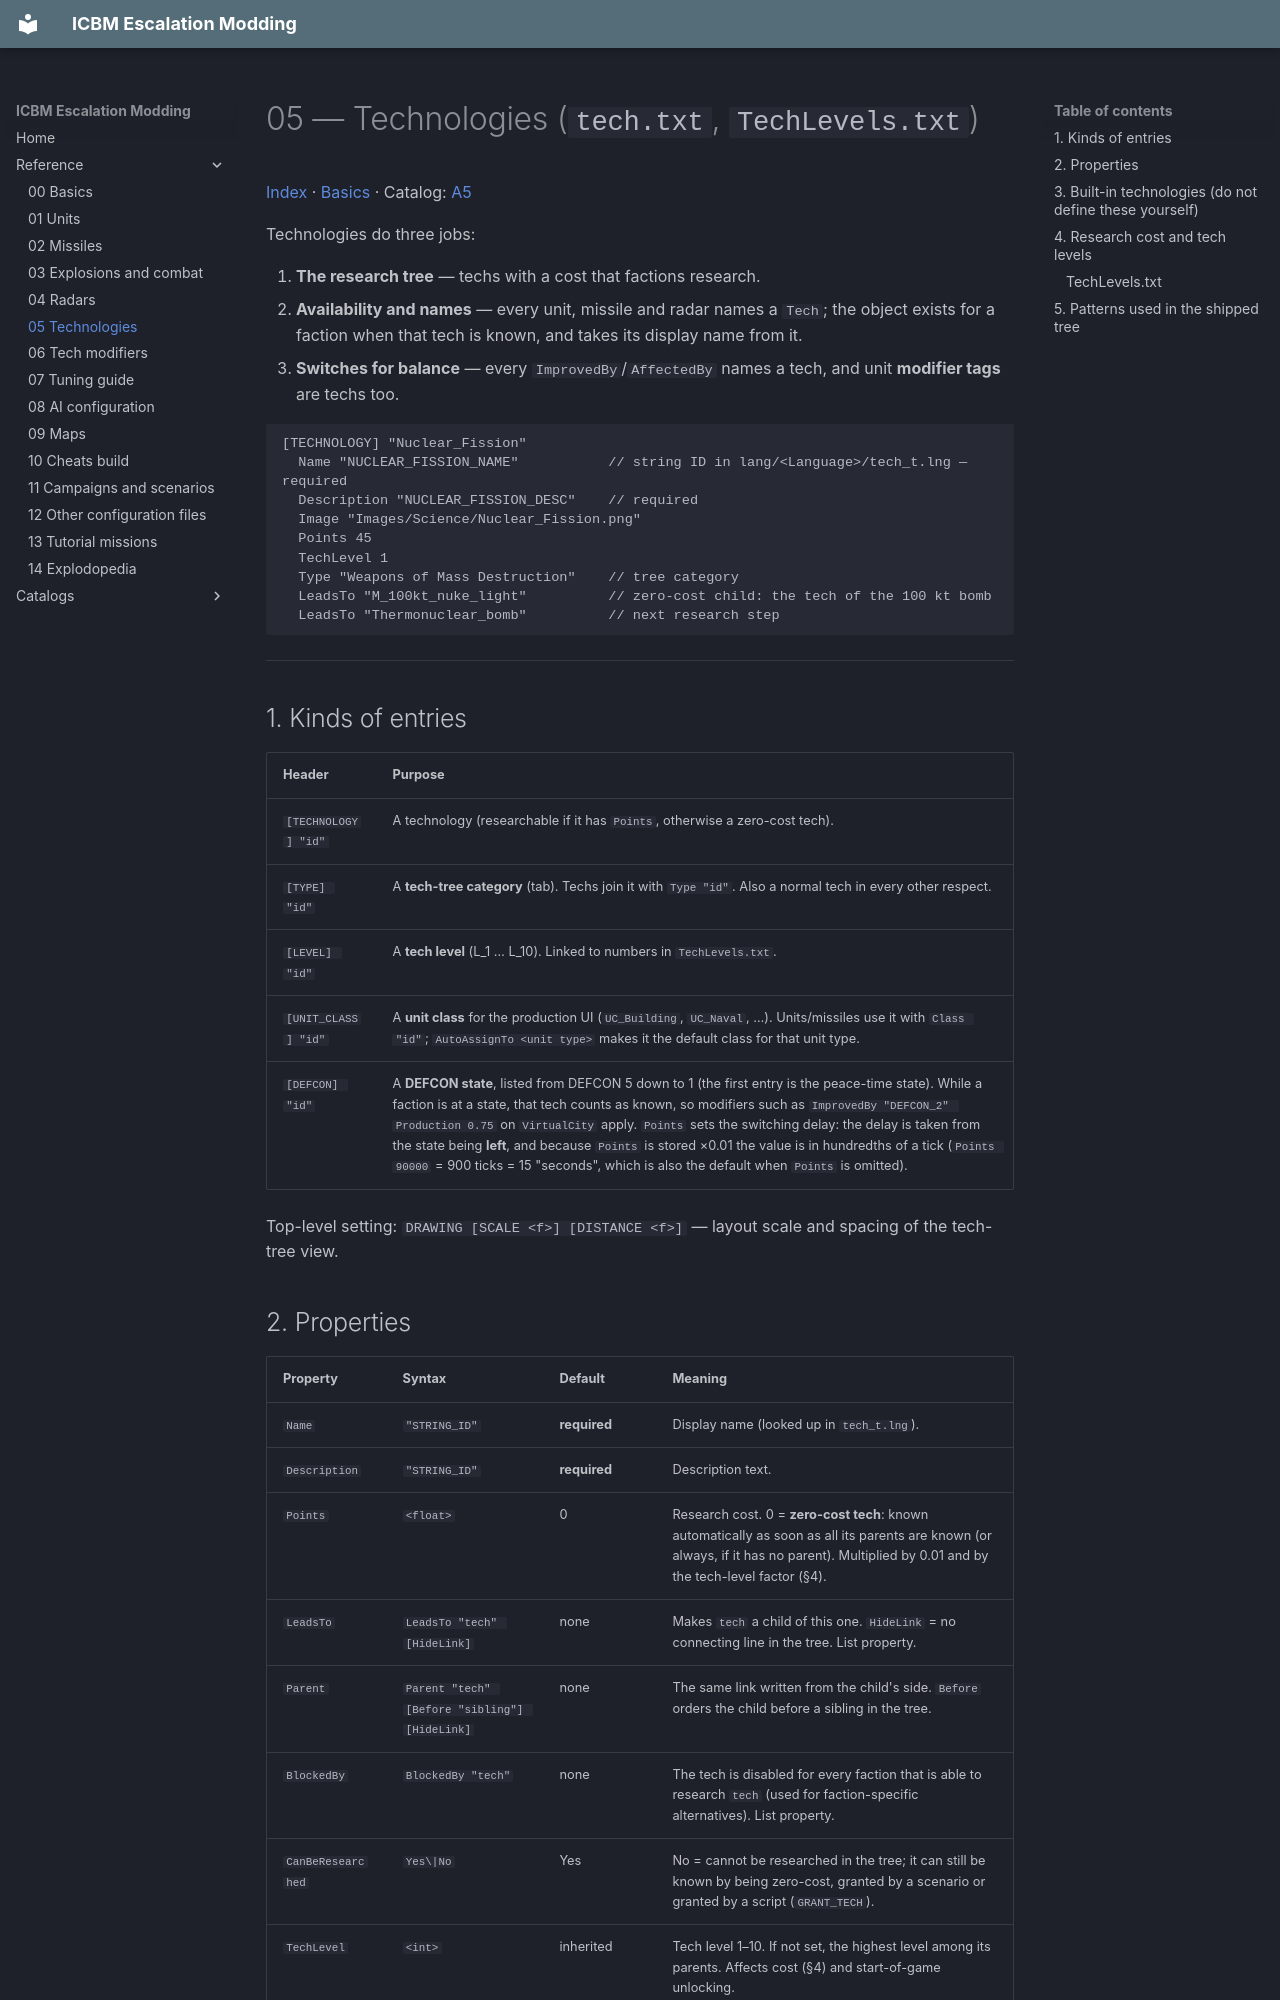

repository: ufnv/icbm-mod · page: 05-Technologies/index.html · generator: mkdocs

# 05 — Technologies (`tech.txt`, `TechLevels.txt`)

[Index](index.md) · [Basics](00-Basics.md) · Catalog: [A5](A5-Catalog-Technologies.md)

Technologies do three jobs:

1. **The research tree** — techs with a cost that factions research.
2. **Availability and names** — every unit, missile and radar names a `Tech`; the object exists for a
   faction when that tech is known, and takes its display name from it.
3. **Switches for balance** — every `ImprovedBy`/`AffectedBy` names a tech, and unit **modifier tags**
   are techs too.

```
[TECHNOLOGY] "Nuclear_Fission"
  Name "NUCLEAR_FISSION_NAME"           // string ID in lang/<Language>/tech_t.lng — required
  Description "NUCLEAR_FISSION_DESC"    // required
  Image "Images/Science/Nuclear_Fission.png"
  Points 45
  TechLevel 1
  Type "Weapons of Mass Destruction"    // tree category
  LeadsTo "M_100kt_nuke_light"          // zero-cost child: the tech of the 100 kt bomb
  LeadsTo "Thermonuclear_bomb"          // next research step
```

---

## 1. Kinds of entries

| Header | Purpose |
|---|---|
| `[TECHNOLOGY] "id"` | A technology (researchable if it has `Points`, otherwise a zero-cost tech). |
| `[TYPE] "id"` | A **tech-tree category** (tab). Techs join it with `Type "id"`. Also a normal tech in every other respect. |
| `[LEVEL] "id"` | A **tech level** (L_1 … L_10). Linked to numbers in `TechLevels.txt`. |
| `[UNIT_CLASS] "id"` | A **unit class** for the production UI (`UC_Building`, `UC_Naval`, …). Units/missiles use it with `Class "id"`; `AutoAssignTo <unit type>` makes it the default class for that unit type. |
| `[DEFCON] "id"` | A **DEFCON state**, listed from DEFCON 5 down to 1 (the first entry is the peace-time state). While a faction is at a state, that tech counts as known, so modifiers such as `ImprovedBy "DEFCON_2" Production 0.75` on `VirtualCity` apply. `Points` sets the switching delay: the delay is taken from the state being **left**, and because `Points` is stored ×0.01 the value is in hundredths of a tick (`Points 90000` = 900 ticks = 15 "seconds", which is also the default when `Points` is omitted). |

Top-level setting: `DRAWING [SCALE <f>] [DISTANCE <f>]` — layout scale and spacing of the tech-tree view.
